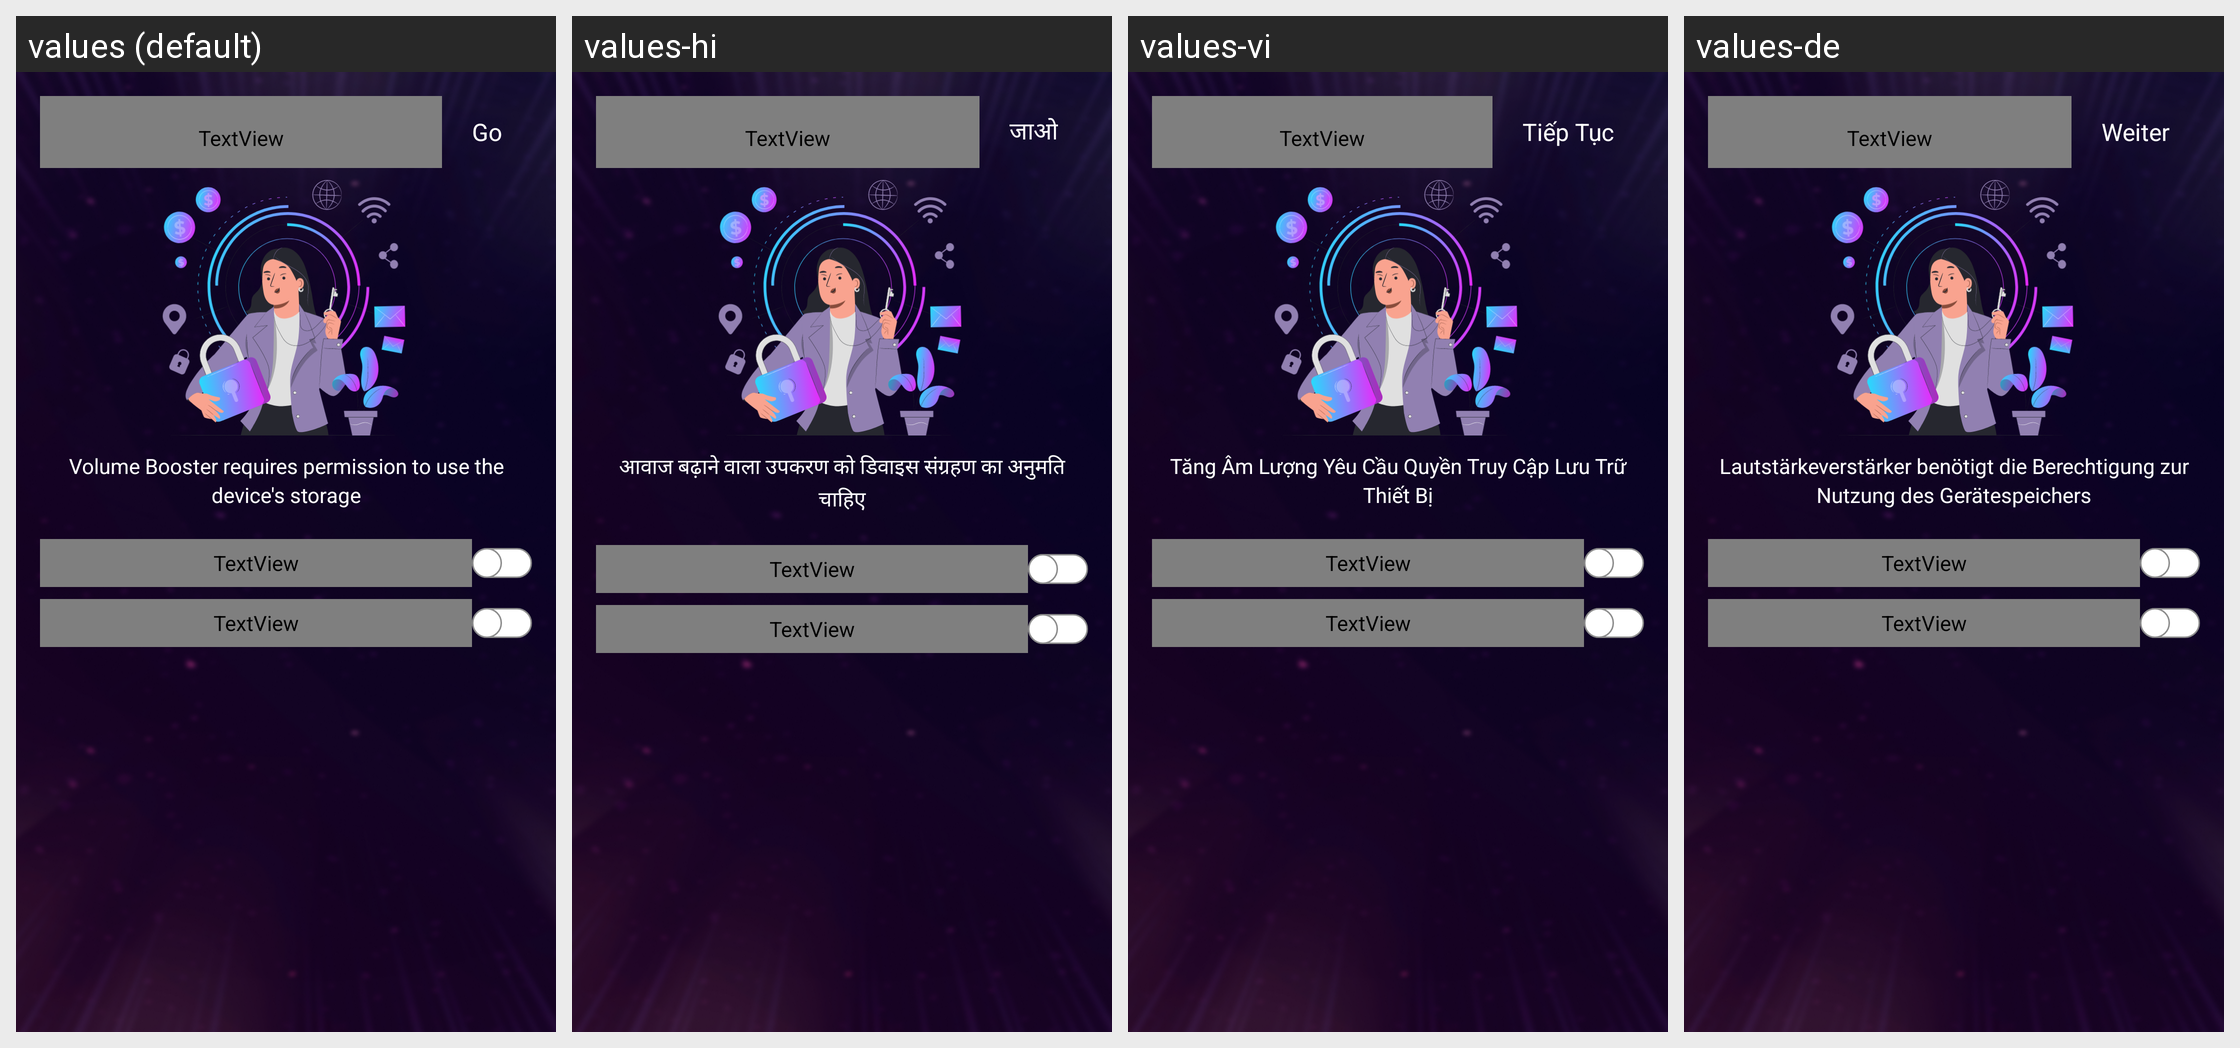

Strings drawn on this Android screen and how each of the app's shown locales translates them:
Android screen res/layout/activity_permission.xml rendered under 4 locales, left to right: values (default), values-hi, values-vi, values-de. Device: Nexus 5 (rendered at 1080×1920; each locale shown at half size, 540×960, under a caption strip naming it); theme Theme.HahaloloFake.
Other locales in the repository, not shown: values-en, values-es, values-fr.
Strings drawn on this screen, with the default value and each locale's value (text and hints the layout hard-codes appear in the picture but are not listed):

per_go
  values: Go
  values-hi: जाओ
  values-vi: Tiếp Tục
  values-de: Weiter

per_content
  values: Volume Booster requires permission to use the device's storage
  values-hi: आवाज बढ़ाने वाला उपकरण को डिवाइस संग्रहण का अनुमति चाहिए
  values-vi: Tăng Âm Lượng Yêu Cầu Quyền Truy Cập Lưu Trữ Thiết Bị
  values-de: Lautstärkeverstärker benötigt die Berechtigung zur Nutzung des Gerätespeichers
